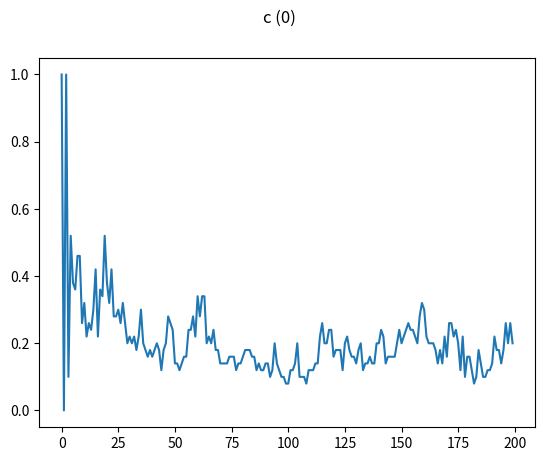
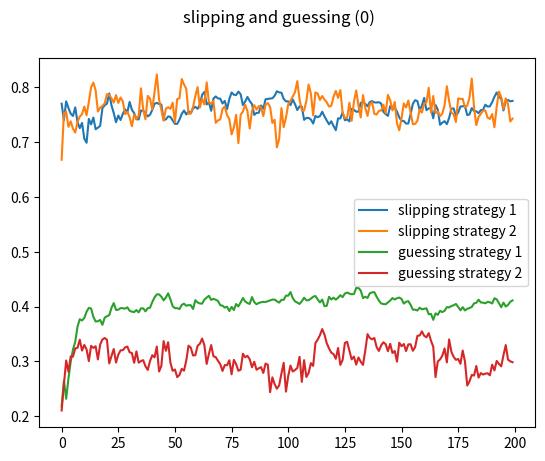
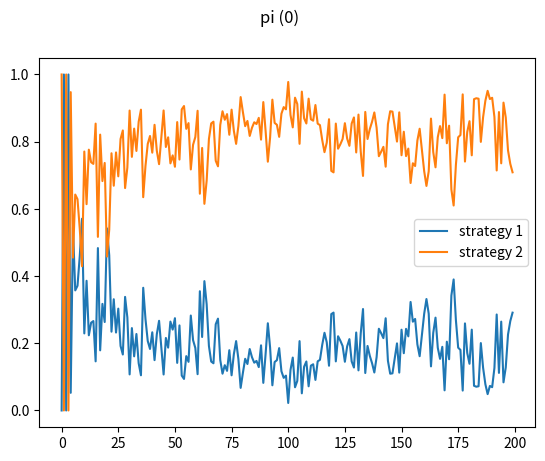
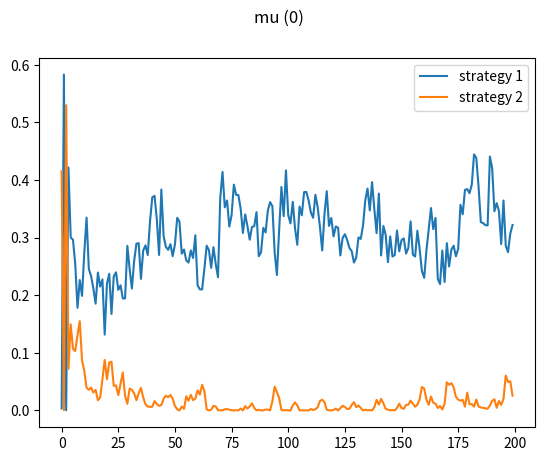
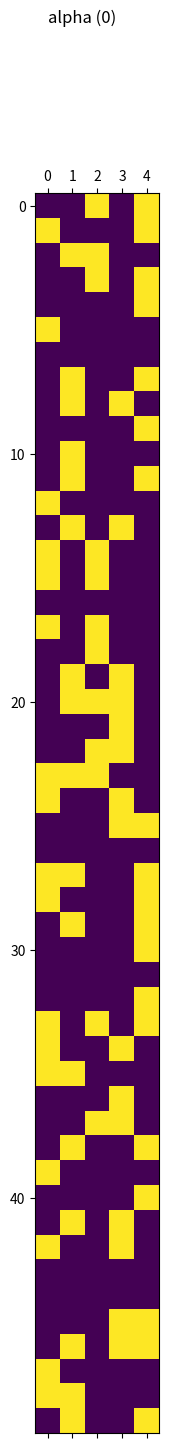

Source code (Python) for these figures, in order:
import numpy as np
import matplotlib.pyplot as plt

from tqdm import tqdm
from scipy.stats import bernoulli, dirichlet, binom, beta, multinomial


TINY_CONST = 1e-10


# Simulation parameters
lambda_1 = lambda_2 = 0.5
beta_1 = beta_2 = 0.01
beta_all = np.array([beta_1, beta_2])

strategy_a_q_matrix = np.array([
    [1, 1, 1, 1, 0],
    [1, 1, 1, 1, 0],
    [1, 0, 0, 0, 1],
    [1, 1, 0, 0, 1],
    [0, 0, 1, 1, 1],
    [0, 0, 1, 1, 1],
    [0, 0, 1, 0, 0],
    [0, 1, 1, 1, 0],
    [0, 1, 0, 1, 1],
    [0, 1, 0, 1, 1],
    [1, 1, 1, 0, 0],
    [1, 1, 0, 0, 1],
    [1, 1, 0, 1, 0],
    [1, 0, 1, 0, 0],
    [1, 0, 1, 0, 1],
    [1, 0, 0, 1, 1],
    [0, 1, 1, 1, 0],
    [0, 1, 1, 0, 1],
    [0, 1, 0, 1, 1],
    [0, 0, 1, 1, 1]
])

strategy_b_q_matrix = np.array([
    [0, 0, 0, 0, 1],
    [0, 0, 0, 0, 1],
    [0, 1, 0, 0, 0],
    [0, 0, 1, 0, 0],
    [0, 0, 0, 1, 0],
    [0, 1, 1, 1, 0],
    [1, 1, 1, 1, 0],
    [1, 0, 0, 1, 1],
    [1, 1, 1, 0, 1],
    [1, 1, 0, 0, 0],
    [0, 1, 1, 1, 0],
    [0, 0, 0, 1, 0],
    [0, 1, 0, 0, 1],
    [1, 0, 1, 0, 0],
    [0, 0, 0, 1, 0],
    [0, 1, 1, 1, 0],
    [0, 0, 0, 0, 1],
    [1, 1, 0, 0, 0],
    [1, 0, 0, 1, 0],
    [1, 0, 0, 1, 0]
])

q = np.stack([strategy_a_q_matrix, strategy_b_q_matrix]).transpose(1, 2, 0)

n_attributes = strategy_a_q_matrix.shape[1]  # K attributes
n_strategies = len(np.unique(strategy_a_q_matrix))  # M strategies
n_items = strategy_a_q_matrix.shape[0]  # J items, j-th item
n_examinees = 50

EM = 200  # ???
BI = int(EM / 2)
repititions = 1  # number of repitions

# i : Examinee
# w : Strategy
# j : Item
# k : Attribute

# parameters
true_slipping = 0.3
true_guessing = 0.1

alpha = np.array(bernoulli.rvs(0.5, size=(n_examinees, n_attributes)))
mu = np.array(beta.rvs(lambda_1, lambda_2, size=n_strategies))
pi = dirichlet.rvs(beta_all, size=1).flatten()
s_c = np.ones((n_items, n_strategies)) * (1 - true_slipping)
g = np.ones((n_items, n_strategies)) * true_guessing
c = np.argmax(multinomial.rvs(n=1, p=pi, size=n_examinees), axis=1)

# build score from item response function
eta = np.zeros(shape=(n_examinees, n_items, n_strategies))
for i in range(n_examinees):
    for j in range(n_items):
        for m in range(n_strategies):
            eta[i, j, m] = np.sum([alpha[i, k] * q[j, k, m] for k in range(n_attributes)])

score = np.zeros(shape=(n_examinees, n_items))
for i in range(n_examinees):
    for j in range(n_items):
        score[i, j] = np.round(np.sum([pi[m] * (1 - true_slipping) ** eta[i, j, m] * true_guessing ** eta[i, j, m] for m in range(n_strategies)]))

score = np.array(bernoulli.rvs(0.5, size=(n_examinees, n_items)))

# track c, s, g
c_hat = np.zeros((repititions, EM, n_examinees))
pi_hat = np.zeros((repititions, EM, n_strategies))
mu_hat = np.zeros((repititions, EM, n_strategies))
slipping = np.zeros((repititions, EM, n_items, n_strategies))
guessing = np.zeros((repititions, EM, n_items, n_strategies))
alpha_hat = np.zeros((repititions, EM, n_examinees, n_attributes))

# after burn-in variables
bi_counter = 0
alpha_sum = np.zeros((n_examinees, n_attributes))
s_c_sum = np.zeros((n_items, n_strategies))
g_sum = np.zeros((n_items, n_strategies))


for rep in range(repititions):
    print('\nRepition: ', rep)
    for WWW in tqdm(range(EM)):
        # draw pi
        membership_counts = np.array([np.sum(c == m) for m in range(n_strategies)])
        membership_counts = np.flip(membership_counts)
        pi = dirichlet.rvs(beta_all + membership_counts, size=1).flatten()
        pi_hat[rep, WWW] = pi

        # draw c (strategy membership parameter)
        for examinee in range(n_examinees):
            # p(c_i = m | all other parameters)
            Lc = np.ones(n_strategies)
            for strategy in range(n_strategies):
                likelihood = 1
                for item in range(n_items):
                    eta = np.prod([alpha[examinee, attribute] ** q[item, attribute, strategy] for attribute in range(n_attributes)])

                    # some kinda likelihood
                    tem = (s_c[item, strategy] ** eta) * (g[item, strategy] ** (1-eta))

                    #  p_ijm ^ u_ij * (1 - p_ijm) ^ (1 - u_ij)
                    p = tem if score[examinee, item] == 1 else 1 - tem
                    likelihood *= np.maximum(p, TINY_CONST) # likelihood

                # L[strategy] = binom.pmf(np.sum(alpha[examinee, :]), n_attributes, mu[strategy])  # prior
                prior = np.prod([bernoulli.pmf(alpha[examinee, attribute], mu[strategy]) for attribute in range(n_attributes)])
                Lc[strategy] = prior * likelihood * pi[strategy]  # posterior

            # c_hat[examinee, :] = 10 ** 5 * Lc
            # pp = Lc[1] / (Lc[0] + Lc[1])
            # print(WWW, examinee, pp, Lc, L, LL, p)
            c[examinee] = np.argmax(multinomial.rvs(1, Lc / np.sum(Lc)))  # np.random.binomial(1, pp)
            c_hat[rep, WWW, examinee] = c[examinee]

        # draw mu
        num_attributes = np.sum(alpha, axis=1)
        attr_sum = [np.sum(num_attributes[c == m]) for m in range(n_strategies)]

        mu = [
            np.random.beta(attr_sum[m] + lambda_1, alpha.size - attr_sum[m] + lambda_2)
            for m in range(n_strategies)
        ]
        mu_hat[rep, WWW] = mu

        # draw alpha (latent skill vector)
        for examinee in range(n_examinees):
            strategy_membership = int(c[examinee])
            # using n=1, this is a bernoulli draw
            # alpha_new = np.random.binomial(n=1, p=mu[strategy_membership], size=n_attributes)
            alpha_new = np.random.binomial(n=1, p=0.5, size=n_attributes)

            # Ratio of likelihoods for the new and prior alpha values
            LLa = binom.pmf(np.sum(alpha_new), n_attributes, mu[strategy_membership]) / \
                  binom.pmf(np.sum(alpha[examinee, :]), n_attributes, mu[strategy_membership])

            LLLa = 1
            for item in range(n_items):
                eta = np.prod([alpha[examinee, attribute] ** q[item, attribute, strategy_membership] for attribute in range(n_attributes)])
                eta_new = np.prod([alpha_new[attribute] ** q[item, attribute, strategy_membership] for attribute in range(n_attributes)])

                tem = (s_c[item, strategy_membership] ** eta) * (g[item, strategy_membership] ** (1 - eta))
                tem_new = (s_c[item, strategy_membership] ** eta_new) * (g[item, strategy_membership] ** (1 - eta_new))

                if score[examinee, item] == 1:
                    temp = tem_new / np.maximum(tem, TINY_CONST)
                else:
                    temp = (1 - tem_new) / (1 - tem)

                LLLa *= temp

            p3 = LLa * LLLa
            if p3 >= np.random.rand():
                alpha[examinee, :] = alpha_new

            alpha_hat[rep, WWW, examinee] = alpha[examinee]

        # draw s and g
        s_c_new = np.zeros((n_items, n_strategies))
        g_new = np.zeros((n_items, n_strategies))

        for item in range(n_items):
            for strategy in range(n_strategies):
                # g_new[item, strategy] = np.random.uniform(0.1, 0.3)
                # s_c_new[item, strategy] = np.random.uniform(0.7, 0.9)
                g_new[item, strategy] = beta.rvs(1, 2) * 0.4 + 0.1
                s_c_new[item, strategy] = beta.rvs(1, 2) * 0.4 + 0.1

            likelihood = np.ones(n_strategies)

            # { PROD i=1 to N: [ p_ijm ^ u_ij * (1 - p_ijm) ^ (1 - u_ij) ] ^ c_j ] ^ I(c_i = m) } Beta(s_jm) x Beta(g_jm)
            for examinee in range(n_examinees):
                strategy_membership = int(c[examinee])
                eta = np.prod([alpha[examinee, attribute] ** q[item, attribute, strategy_membership] for attribute in range(n_attributes)])

                tem = (s_c[item, strategy_membership] ** eta) * (g[item, strategy_membership] ** (1 - eta))
                tem_new = (s_c_new[item, strategy_membership] ** eta) * (g_new[item, strategy_membership] ** (1 - eta))

                if score[examinee, item] == 1:
                    p = np.maximum(tem, TINY_CONST)
                    p_new = tem_new
                else:
                    p = 1 - tem
                    p_new = 1 - tem_new

                likelihood[strategy_membership] *= (p_new / p)

            for strategy in range(n_strategies):
                if likelihood[strategy] >= np.random.rand():
                    g[item, strategy] = g_new[item, strategy]
                    s_c[item, strategy] = s_c_new[item, strategy]

        slipping[rep, WWW] = s_c
        guessing[rep, WWW] = g

        # If were are past the burn-in period, the sum alpha, s and g to get an average value of them
        if WWW >= EM - BI:
            bi_counter += 1
            for examinee in range(n_examinees):
                for attribute in range(n_attributes):
                    alpha_sum[examinee, attribute] += alpha[examinee, attribute]

            for item in range(n_items):
                for strategy in range(n_strategies):
                    s_c_sum[item, strategy] += s_c[item, strategy]
                    g_sum[item, strategy] += g[item, strategy]

    alpha_avg = alpha_sum / BI
    s_c_avg = s_c_sum / BI
    s_avg = 1 - s_c_avg
    g_avg = g_sum / BI

    alpha_final = np.round(alpha_avg)

    slipping_hat = np.mean(slipping[rep, BI:])
    guessing_hat = np.mean(guessing[rep, BI:])
    # np.mean(np.mean(guessing[0, BI:], axis=0), axis=0)

    # some plotting
    plt.plot(np.arange(EM), np.mean(c_hat[rep], axis=1))
    plt.suptitle(f'c ({rep})')
    plt.show()

    slipping_trace = np.mean(1 - slipping[rep], axis=1)
    guessing_trace = np.mean(guessing[rep], axis=1)
    plt.plot(np.arange(EM), slipping_trace[:, 0], label='slipping strategy 1')
    plt.plot(np.arange(EM), slipping_trace[:, 1], label='slipping strategy 2')
    plt.plot(np.arange(EM), guessing_trace[:, 0], label='guessing strategy 1')
    plt.plot(np.arange(EM), guessing_trace[:, 1], label='guessing strategy 2')
    plt.suptitle(f'slipping and guessing ({rep})')
    plt.legend()
    plt.show()

    plt.plot(pi_hat[rep, :, 0], label='strategy 1')
    plt.plot(pi_hat[rep, :, 1], label='strategy 2')
    plt.suptitle(f'pi ({rep})')
    plt.legend()
    plt.show()

    plt.plot(mu_hat[rep, :, 0], label='strategy 1')
    plt.plot(mu_hat[rep, :, 1], label='strategy 2')
    plt.suptitle(f'mu ({rep})')
    plt.legend()
    plt.show()

    plt.matshow(alpha)
    plt.suptitle(f'alpha ({rep})')
    plt.show()

#     eta = np.zeros((examn, itemn, M))
#     eta_temp = zeros((examn, itemn))
#
#     p_MMS = zeros((examn, itemn))
#     p_MMS_temp = zeros((examn, itemn, M))
#
#     # mixture multiple strategy model
#     for strategy in range(k_total):
#         eta[:, :, strategy] = eta_temp[alpha, q[:, :, strategy]]
#         p_MMS_temp[:, :, strategy] = ((np.ones(examn, 1) * slipping_hat[itemn * (strategy-1) + 1:itemn * strategy].T) ** eta[:, :, strategy]) \
#             * ((np.ones(examn, 1) * guessing_hat[itemn * (strategy - 1) + 1:itemn * strategy].T ** eta[:, :, strategy]))
#         p_MMS = p_MMS + pai[strategy] * (p_MMS_temp[:, :, strategy] ** score * (1 - p_MMS_temp[:, :, strategy]) ** (1 - score))
#
#     p_MMS_log[:, :, rep] = np.log(p_MMS)
#     logLik_MMS[rep] = np.sum(np.sum(np.log(p_MMS)))
#
#     # DINA model
#     p_DINA_1 = p_MMS_temp[:, :, 0]
#     p_DINA_2 = p_MMS_temp[:, :, 1]
#     p_DINA_1_log[:, :, rep] = score * np.log(p_DINA_1) + (1 - score) * np.log(1 - p_DINA_1)
#     logLik_DINA_1[rep] = np.sum(np.sum(p_DINA_1_log[:, :, rep]))
#     p_DINA_2_log[:, :, rep] = score * np.log(p_DINA_2) + (1 - score) * np.log(1 - p_DINA_2)
#     logLik_DINA_2[rep] = np.sum(np.sum(p_DINA_2_log[:, :, rep]))
#
#     # multi strategy model
#     for examinee in range(examn):
#         for item in range(itemn):
#             if eta[examinee, item, 0] - eta[examinee, item, 1] >= 0:
#                 eta_temp[examinee, item] = eta[examinee, item, 0]
#             else:
#                 eta_temp[examinee, item] = eta[examinee, item, 1]
#
#     p_MS_1 = ((np.ones(examn, 1) * slipping_hat[:itemn].T) ** eta_temp) * ((np.ones(examn, 1) * guessing_hat[:itemn].T) ** (1 - eta_temp))
#     p_MS_2 = ((np.ones(examn, 1) * slipping_hat[itemn:2 * itemn].T) ** eta_temp) * ((np.ones(examn, 1) * guessing_hat[itemn:2*itemn].T) ** (1 - eta_temp))
#     p_MS_1_log[:, :, rep] = score * np.log(p_MS_1) + (1 - score) * np.log(1 - p_MS_1)
#     logLik_MS_1[rep] = np.sum(np.sum(p_MS_1_log[:, :, rep]))
#     p_MS_2_log[:, :, rep] = score * np.log(p_MS_2) + (1 - score) * np.log(1 - p_MS_2)
#     logLik_MS_2[rep] = np.sum(np.sum(p_MS_2_log[:, :, rep]))
#
# DIC_DINA_1 = 2 * (-2 * np.mean(logLik_DINA_1)) - (-2 * np.max(logLik_DINA_1))
# DIC_DINA_2 = 2 * (-2 * np.mean(logLik_DINA_2)) - (-2 * np.max(logLik_DINA_2))
# DIC_MS_1 = 2 * (-2 * np.mean(logLik_MS_1)) - (-2 * np.max(logLik_MS_1))
# DIC_MS_2 = 2 * (-2 * np.mean(logLik_MS_2)) - (-2 * np.max(logLik_MS_2))
# DIC_MMS = 2 * (-2 * np.mean(logLik_MMS)) - (-2 * np.max(logLik_MMS))
#
# logCPO_DINA_1 = -np.log(np.sum(np.exp(-p_DINA_1_log), axis=2) / repititions)
# logCPO_DINA_2 = -np.log(np.sum(np.exp(-p_DINA_2_log), axis=2) / repetitions)
# logCPO_MS_1 = -np.log(np.sum(np.exp(-p_MS_1_log), axis=2) / repetitions)
# logCPO_MS_2 = -np.log(np.sum(np.exp(-p_MS_2_log), axis=2) / repetitions)
# logCPO_MMS = -np.log(np.sum(np.exp(-p_MMS_log), axis=2) / repetitions)
# LPML_DINA_1 = np.sum(np.sum(logCPO_DINA_1))
# LPML_DINA_2 = np.sum(np.sum(logCPO_DINA_2))
# LPML_MS_1 = np.sum(np.sum(logCPO_MS_1))
# LPML_MS_2 = np.sum(np.sum(logCPO_MS_2))
# LPML_MMS = np.sum(np.sum(logCPO_MMS))
